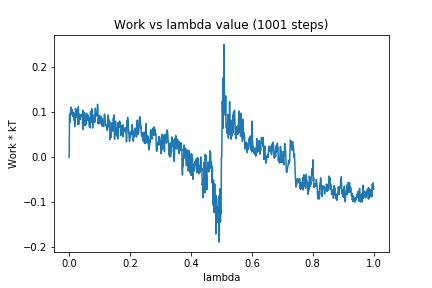

Data behind this chart, as committed beside it:
0, 0.0
1, 0.09536
2, 0.09568
3, 0.07794
4, 0.09986
5, 0.105
6, 0.1119
7, 0.09716
8, 0.1032
9, 0.09497
10, 0.1067
11, 0.104
12, 0.09105
13, 0.09321
14, 0.09407
15, 0.09874
16, 0.08267
17, 0.09274
18, 0.06804
19, 0.0853
20, 0.09718
21, 0.1088
22, 0.09295
23, 0.08983
24, 0.08891
25, 0.09273
26, 0.1051
27, 0.09221
28, 0.09895
29, 0.07313
30, 0.1124
31, 0.07314
32, 0.09506
33, 0.09638
34, 0.09556
35, 0.09151
36, 0.08431
37, 0.0903
38, 0.0936
39, 0.09321
40, 0.09587
41, 0.09392
42, 0.09195
43, 0.09311
44, 0.0724
45, 0.1049
46, 0.06196
47, 0.08286
48, 0.09407
49, 0.07267
50, 0.09961
51, 0.09247
52, 0.0901
53, 0.07039
54, 0.07907
55, 0.08817
56, 0.07356
57, 0.09831
58, 0.08225
59, 0.08516
60, 0.08681
... 940 more rows
